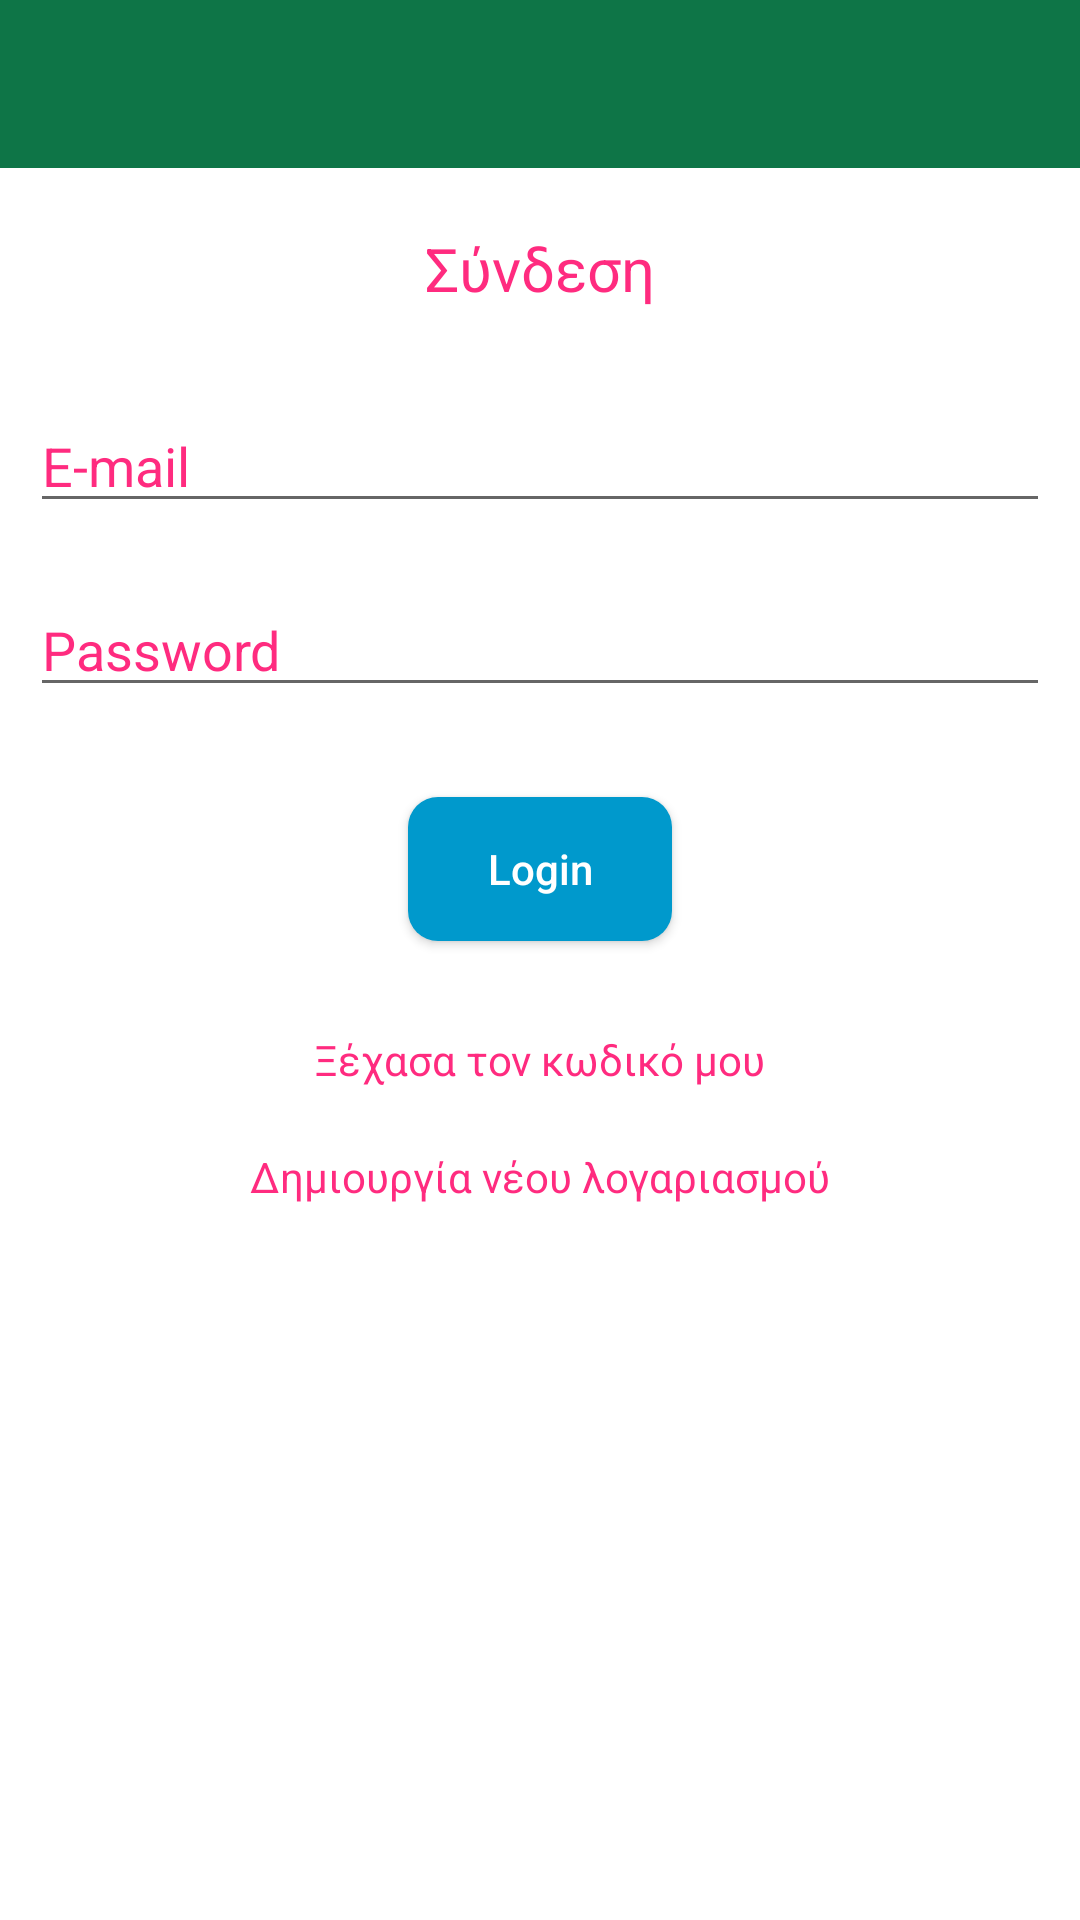

Layout XML and referenced resources for this Android screen:
<!-- AndroidManifest.xml: application theme Theme.AppCompat.Light.NoActionBar -->
<!-- res/layout/activity_login.xml -->
<?xml version="1.0" encoding="utf-8"?>
<RelativeLayout
    xmlns:android="http://schemas.android.com/apk/res/android"
    xmlns:app="http://schemas.android.com/apk/res-auto"
    xmlns:tools="http://schemas.android.com/tools"
    android:layout_width="match_parent"
    android:layout_height="match_parent"
    tools:context=".Correct_wrong"
    android:id="@+id/mainlayout"
    android:background="@color/white">
    <RelativeLayout
        android:layout_width="match_parent"
        android:layout_height="?attr/actionBarSize"
        android:background="@color/background">
    </RelativeLayout>
    <RelativeLayout
        android:layout_width="match_parent"
        android:layout_height="fill_parent"
        android:layout_marginTop="?attr/actionBarSize">
        <TextView
            android:id="@+id/loginheader"
            android:layout_width="wrap_content"
            android:layout_height="wrap_content"
            android:layout_centerHorizontal="true"
            android:text="Σύνδεση"
            android:textColor="@color/register_login"
            android:textSize="20dp"
            android:padding="10dp"
            android:layout_margin="10dp"/>

        <EditText
            android:id="@+id/edloginemail"
            android:layout_width="match_parent"
            android:layout_height="wrap_content"
            android:layout_centerHorizontal="true"
            android:layout_marginStart="10dp"
            android:layout_marginTop="10dp"
            android:layout_marginEnd="10dp"
            android:layout_marginBottom="10dp"
            android:ems="10"
            android:inputType="textPersonName"
            android:hint="E-mail"
            android:textAllCaps="false"
            android:textColor="@color/register_login"
            android:textColorHighlight="@color/register_login"
            android:textColorHint="@color/register_login"
            android:textColorLink="@color/register_login"
            android:layout_below="@id/loginheader"/>

        <EditText
            android:id="@+id/edloginpassword"
            android:layout_width="match_parent"
            android:layout_height="wrap_content"
            android:layout_centerHorizontal="true"
            android:layout_marginStart="10dp"
            android:layout_marginTop="10dp"
            android:layout_marginEnd="10dp"
            android:layout_marginBottom="10dp"
            android:ems="10"
            android:inputType="textPassword"
            android:hint="Password"
            android:textAllCaps="false"
            android:textColor="@color/register_login"
            android:textColorHighlight="@color/register_login"
            android:textColorHint="@color/register_login"
            android:textColorLink="@color/register_login"
            android:layout_below="@id/edloginemail"/>

        <Button
            android:id="@+id/loginbutton"
            android:layout_width="wrap_content"
            android:layout_height="wrap_content"
            android:text="Login"
            android:layout_margin="20dp"
            android:textAllCaps="false"
            android:background="@drawable/start_menu_button"
            android:textColor="@color/white"
            android:layout_below="@id/edloginpassword"
            android:layout_centerHorizontal="true" />
        <TextView
            android:id="@+id/forget_password_button"
            android:layout_width="wrap_content"
            android:layout_height="wrap_content"
            android:text="Ξέχασα τον κωδικό μου"
            android:textColor="@color/register_login"
            android:layout_centerHorizontal="true"
            android:layout_below="@id/loginbutton"
            android:clickable="true"
            android:layout_marginTop="10dp"/>
        <TextView
            android:id="@+id/create_new_account_text"
            android:layout_width="wrap_content"
            android:layout_height="wrap_content"
            android:text="Δημιουργία νέου λογαριασμού"
            android:textColor="@color/register_login"
            android:layout_below="@id/forget_password_button"
            android:layout_centerHorizontal="true"
            android:clickable="true"
            android:layout_marginTop="20dp"/>

        <ProgressBar
            android:id="@+id/progressbar_login"
            android:layout_width="wrap_content"
            android:layout_height="wrap_content"
            style="@android:style/Widget.Holo.ProgressBar.Large"
            android:layout_centerHorizontal="true"
            android:layout_below="@id/create_new_account_text"
            android:layout_marginTop="50dp"
            android:visibility="invisible"/>
    </RelativeLayout>
</RelativeLayout>
<!-- resources referenced by this layout -->
<resources>
  <color name="background">#0E7547</color>
  <color name="register_login">#FF2B7F</color>
  <color name="white">#FFFFFFFF</color>
  <!-- drawable start_menu_button (drawable) -->
  <?xml version="1.0" encoding="utf-8"?>
  <shape xmlns:android="http://schemas.android.com/apk/res/android" android:shape="rectangle">
      <solid android:color="@android:color/holo_blue_dark"/>
      <corners android:radius="10dp"/>
  </shape>
</resources>
